The GitHub repository Prasone/Starfruit-Disease-Detection-using-MobileNetV2---HSV contains a labelled image folder "dataset" with 5 categories: anthracnose, bed bugs, fruit borer, healthy fruits, healthy leaf. Examples follow, each with its label.

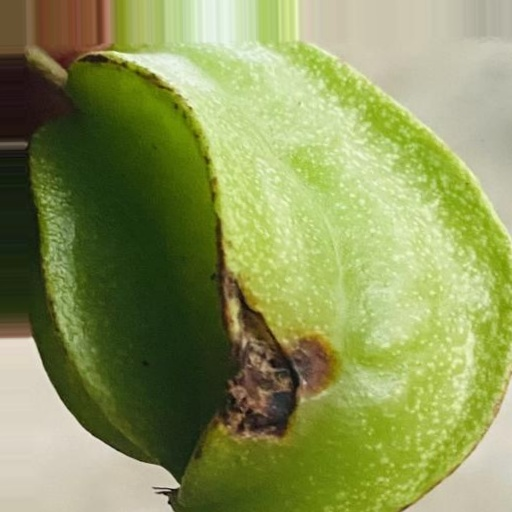
Label: bed bugs

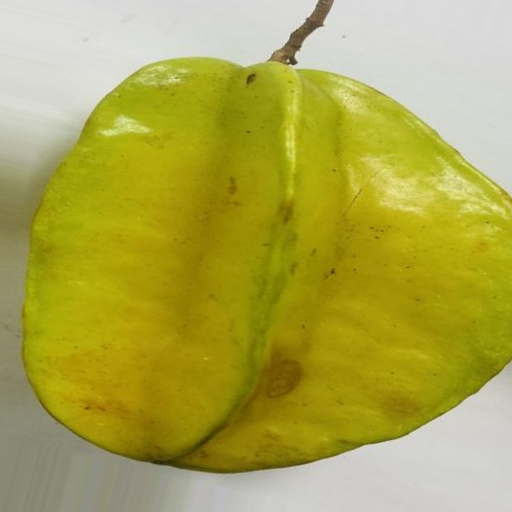
Label: healthy fruits

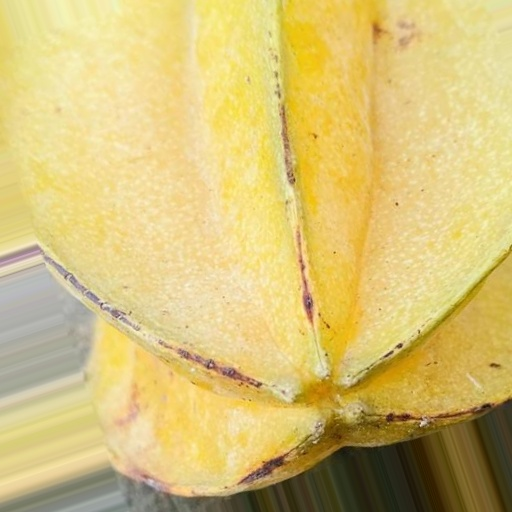
Label: anthracnose

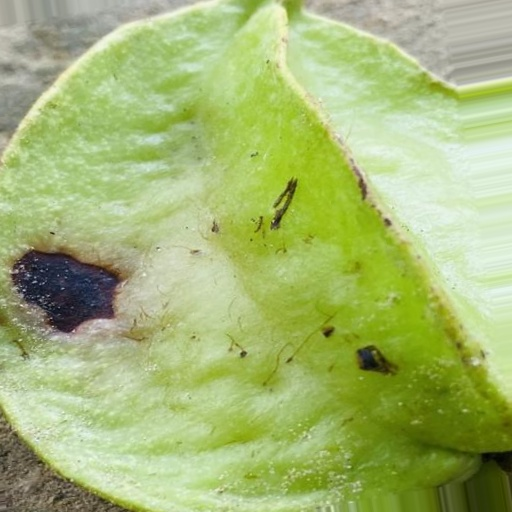
Label: fruit borer

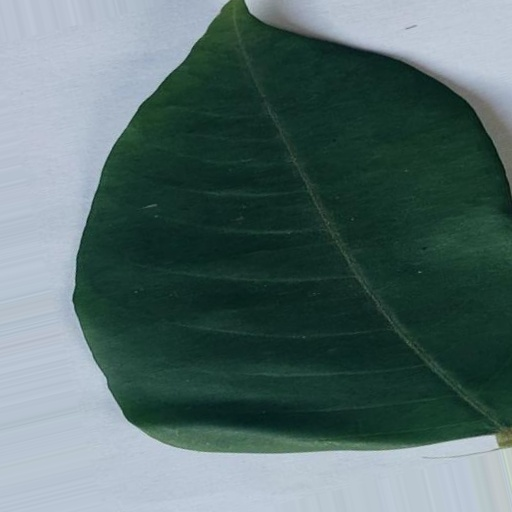
Label: healthy leaf

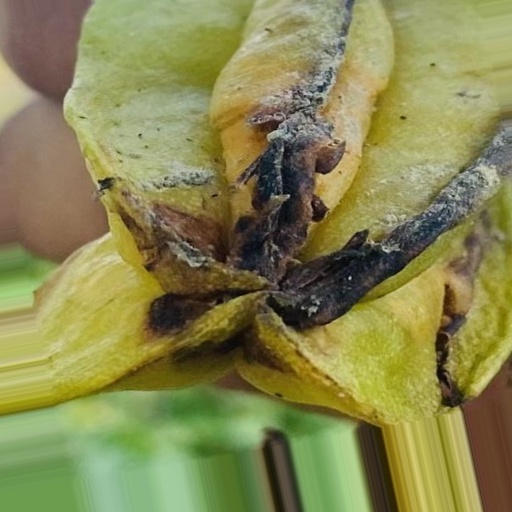
Label: anthracnose
